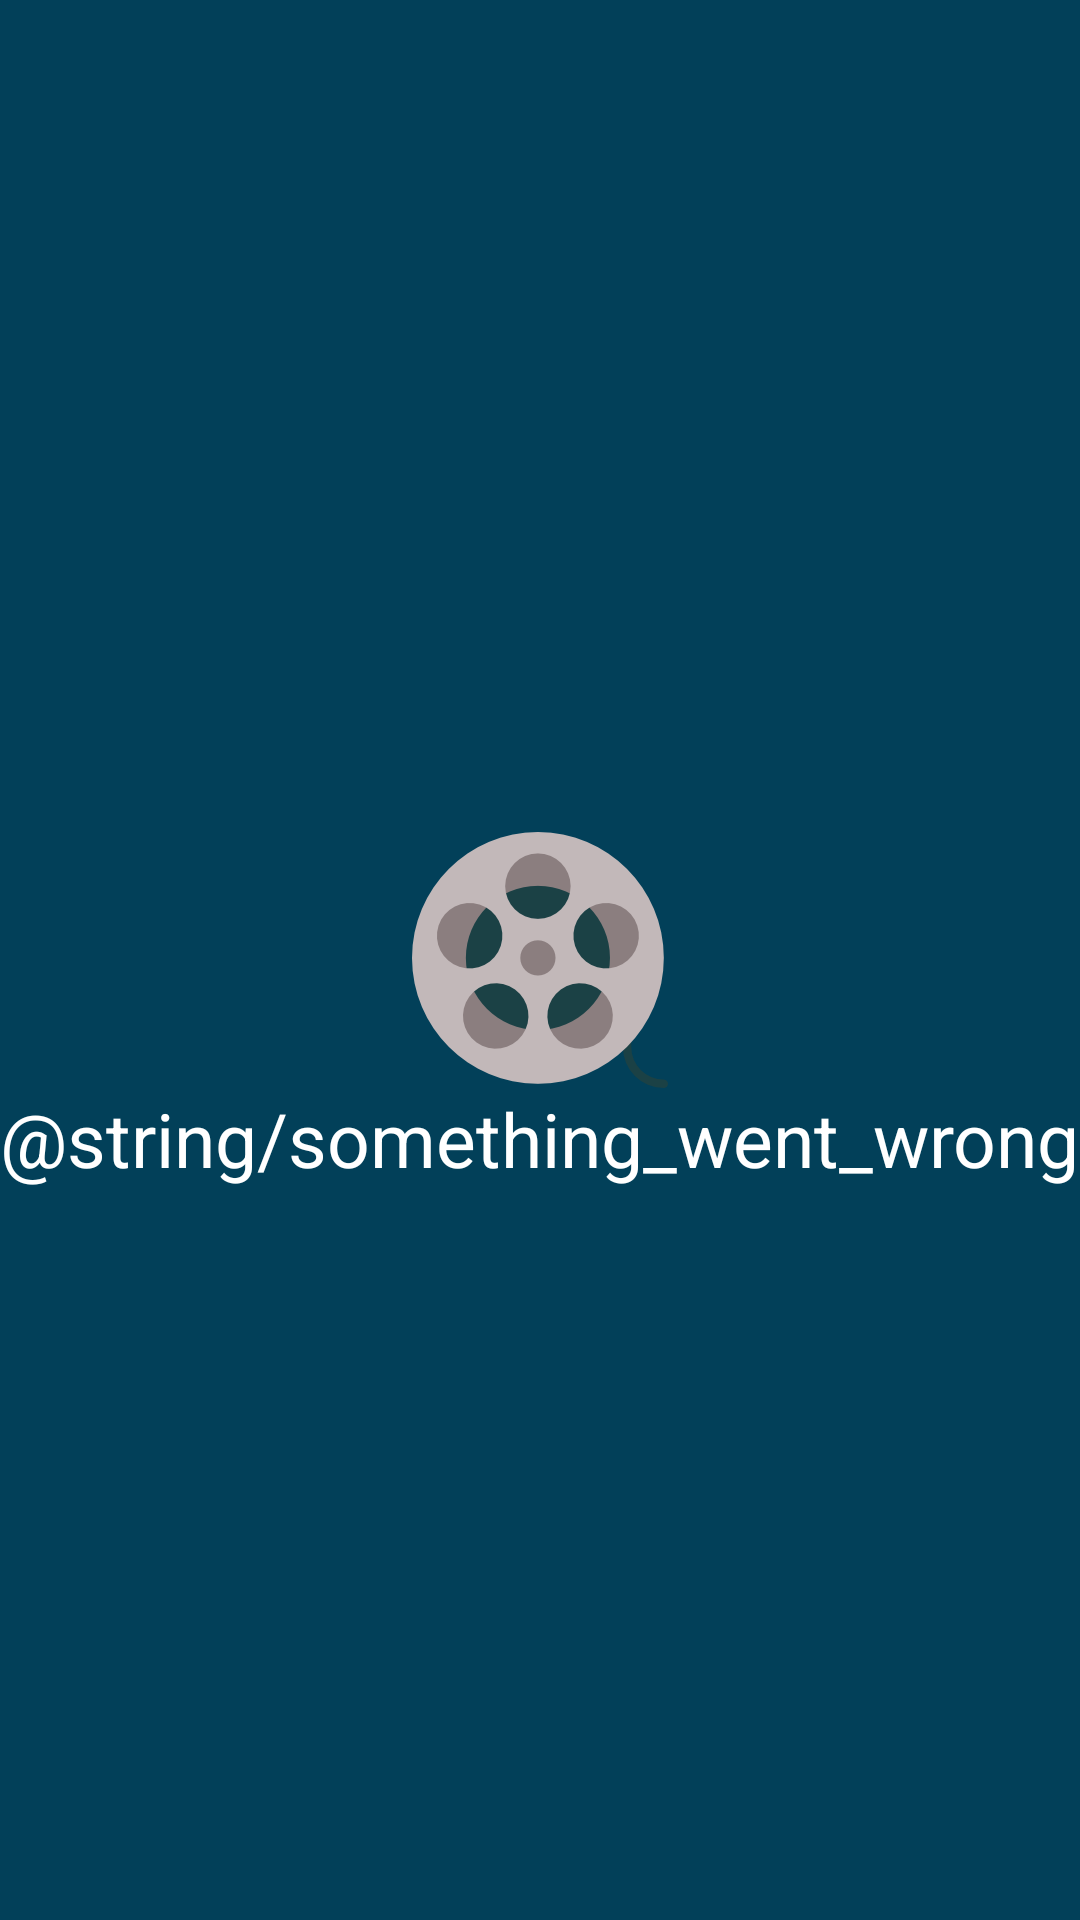

This screen was rendered from an Android layout file. Write that file and the resources it references.
<!-- AndroidManifest.xml: application theme AppTheme -->
<!-- res/layout/error_layout.xml -->
<?xml version="1.0" encoding="utf-8"?>
<RelativeLayout xmlns:android="http://schemas.android.com/apk/res/android"
    android:layout_width="match_parent"
    android:background="@color/colorPrimary"
    android:layout_height="match_parent">


    <ImageView
        android:layout_width="wrap_content"
        android:layout_height="wrap_content"
        android:layout_centerVertical="true"
        android:layout_centerHorizontal="true"
        android:id="@+id/filmImageView"
        android:src="@drawable/film"/>

    <TextView
        android:layout_width="wrap_content"
        android:layout_height="wrap_content"
        android:layout_below="@id/filmImageView"
        android:layout_centerHorizontal="true"
        android:textSize="25dp"
        android:text="@string/something_went_wrong"/>
</RelativeLayout>
<!-- resources referenced by this layout -->
<resources>
  <color name="colorPrimary">#024059</color>
  <!-- drawable film: png bitmap (drawable-xxhdpi, 10749 bytes) -->
  <style name="AppTheme" parent="Theme.AppCompat.DayNight.DarkActionBar">
          
          <item name="colorPrimary">@color/colorPrimary</item>
          <item name="colorPrimaryDark">@color/colorPrimaryDark</item>
          <item name="colorAccent">@color/colorAccent</item>
          <item name="android:windowBackground">@color/colorPrimary</item>
          <item name="android:textColor">@android:color/white</item>
      </style>
  <color name="colorPrimaryDark">#011826</color>
  <color name="colorAccent">#A60D70</color>
</resources>
